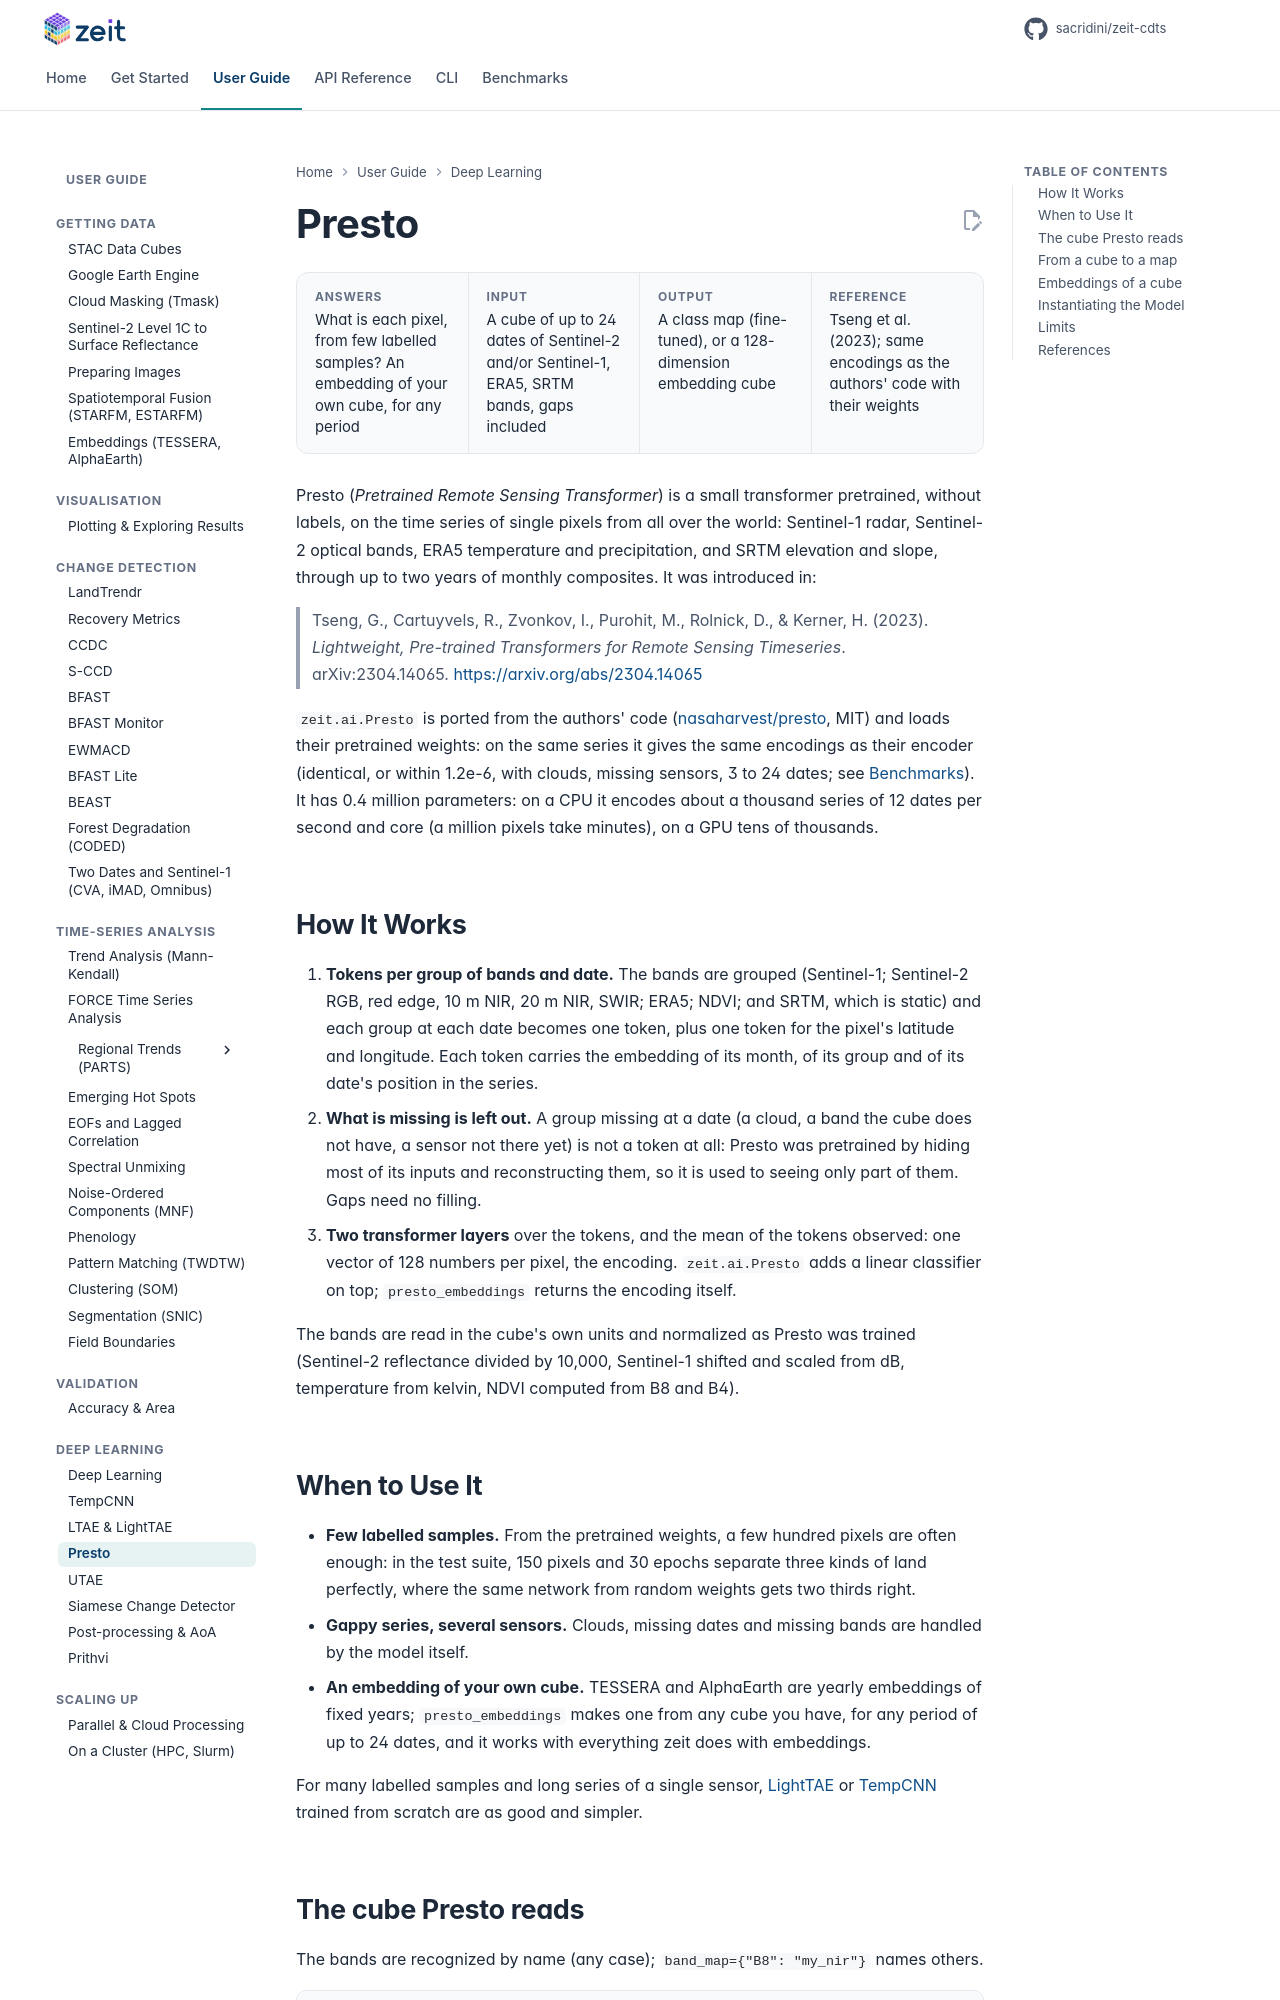

repository: sacridini/zeit-cdts · page: tutorials/presto/index.html · generator: mkdocs

# Presto

<div class="glance" markdown>
<div><span class="k">Answers</span><span class="v">What is each pixel, from few labelled samples? An embedding of your own cube, for any period</span></div>
<div><span class="k">Input</span><span class="v">A cube of up to 24 dates of Sentinel-2 and/or Sentinel-1, ERA5, SRTM bands, gaps included</span></div>
<div><span class="k">Output</span><span class="v">A class map (fine-tuned), or a 128-dimension embedding cube</span></div>
<div><span class="k">Reference</span><span class="v">Tseng et al. (2023); same encodings as the authors' code with their weights</span></div>
</div>

Presto (*Pretrained Remote Sensing Transformer*) is a small transformer pretrained, without labels, on the time series of single pixels from all over the world: Sentinel-1 radar, Sentinel-2 optical bands, ERA5 temperature and precipitation, and SRTM elevation and slope, through up to two years of monthly composites. It was introduced in:

> Tseng, G., Cartuyvels, R., Zvonkov, I., Purohit, M., Rolnick, D., & Kerner, H. (2023). *Lightweight, Pre-trained Transformers for Remote Sensing Timeseries*. arXiv:2304.14065. [https://arxiv.org/abs/2304.14065](https://arxiv.org/abs/2304.14065)

`zeit.ai.Presto` is ported from the authors' code ([nasaharvest/presto](https://github.com/nasaharvest/presto), MIT) and loads their pretrained weights: on the same series it gives the same encodings as their encoder (identical, or within 1.2e-6, with clouds, missing sensors, 3 to 24 dates; see [Benchmarks](../benchmarks/index.md)). It has 0.4 million parameters: on a CPU it encodes about a thousand series of 12 dates per second and core (a million pixels take minutes), on a GPU tens of thousands.

## How It Works

1. **Tokens per group of bands and date.** The bands are grouped (Sentinel-1; Sentinel-2 RGB, red edge, 10 m NIR, 20 m NIR, SWIR; ERA5; NDVI; and SRTM, which is static) and each group at each date becomes one token, plus one token for the pixel's latitude and longitude. Each token carries the embedding of its month, of its group and of its date's position in the series.
2. **What is missing is left out.** A group missing at a date (a cloud, a band the cube does not have, a sensor not there yet) is not a token at all: Presto was pretrained by hiding most of its inputs and reconstructing them, so it is used to seeing only part of them. Gaps need no filling.
3. **Two transformer layers** over the tokens, and the mean of the tokens observed: one vector of 128 numbers per pixel, the encoding. `zeit.ai.Presto` adds a linear classifier on top; `presto_embeddings` returns the encoding itself.

The bands are read in the cube's own units and normalized as Presto was trained (Sentinel-2 reflectance divided by 10,000, Sentinel-1 shifted and scaled from dB, temperature from kelvin, NDVI computed from B8 and B4).
